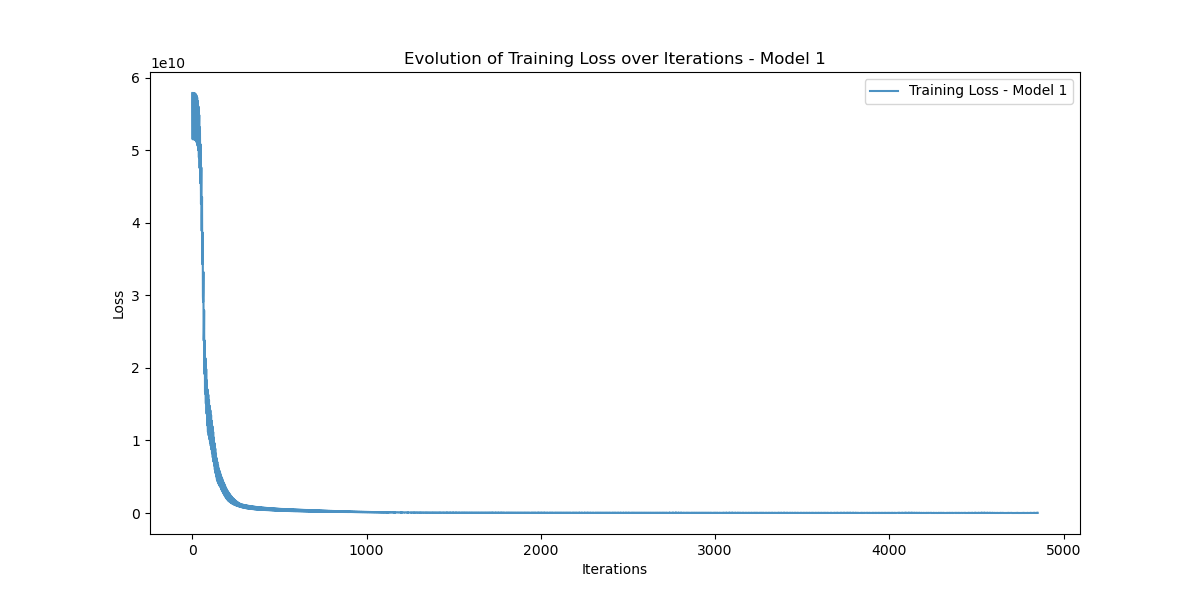

Values plotted in this chart, from the file beside it:
Iteration, Training_Loss
0, 57866748000
1, 54791030000
2, 51498136000
3, 56534864000
4, 57865830000
5, 54789562000
6, 51495936000
7, 56530730000
8, 57860116000
9, 54779450000
10, 51484463000
11, 56514100000
12, 57841320000
13, 54749237000
14, 51453290000
15, 56471820000
16, 57796497000
17, 54680280000
18, 51385130000
19, 56382650000
20, 57705050000
21, 54543426000
22, 51253250000
23, 56214036000
24, 57535780000
25, 54294830000
26, 51017744000
27, 55917752000
28, 57242800000
29, 53870530000
30, 50620970000
31, 55425343000
32, 56761336000
33, 53182616000
34, 49983627000
35, 54639700000
36, 55993900000
37, 52107190000
38, 48989454000
39, 53431990000
40, 54829750000
41, 50500460000
42, 47525100000
43, 51667853000
44, 53144570000
45, 48199442000
46, 45440836000
47, 49181348000
48, 50782466000
49, 45033837000
50, 42588193000
51, 45815554000
52, 47605043000
53, 40878810000
54, 38864340000
55, 41479180000
56, 43534730000
57, 35741483000
58, 34280112000
59, 36236740000
... 4,792 more rows
